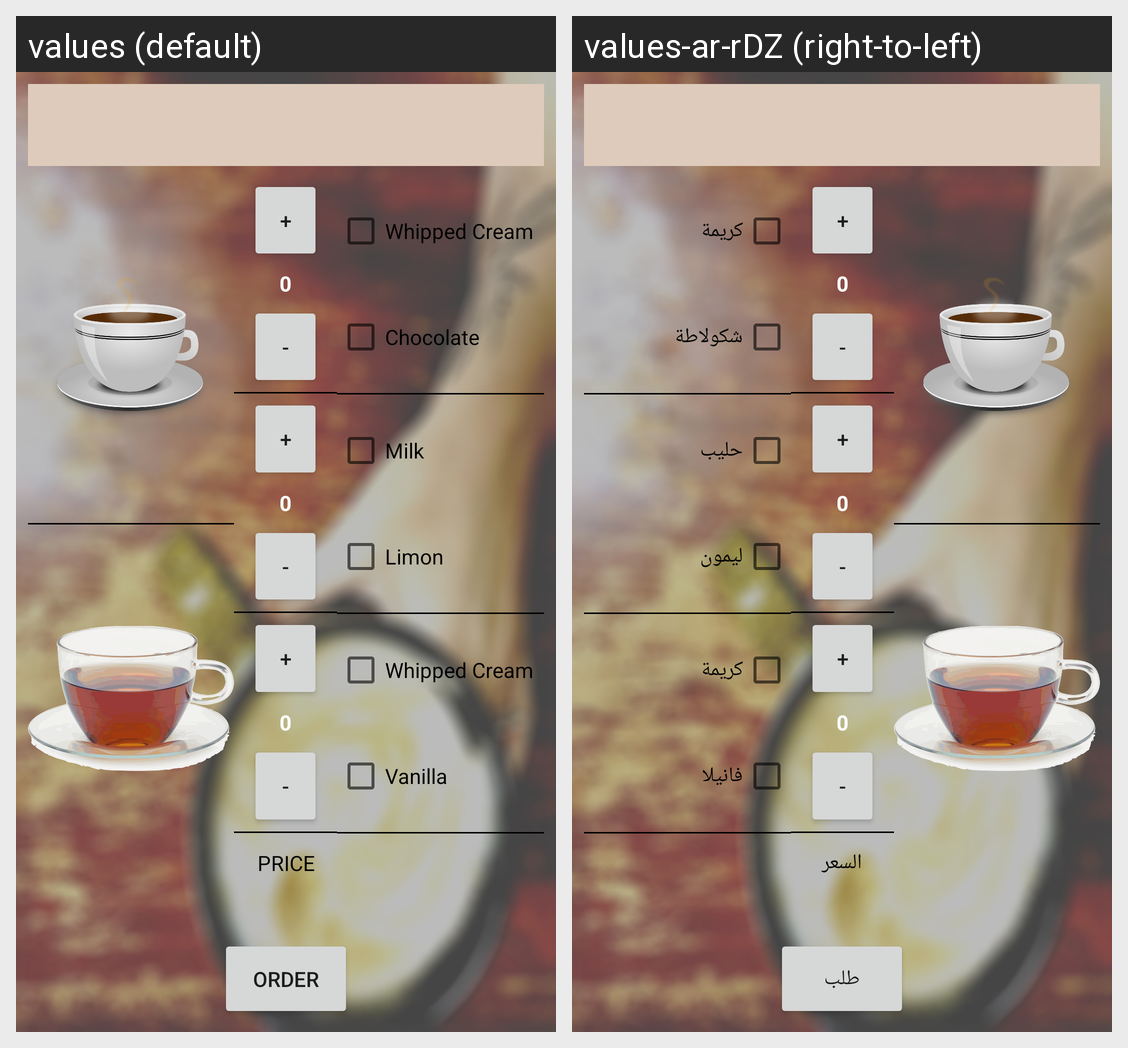

Locale-by-locale string values for the Android screen shown in this grid:
Android screen res/layout/activity_main.xml rendered under 2 locales, left to right: values (default), values-ar-rDZ (right-to-left). Device: Nexus 5 (rendered at 1080×1920; each locale shown at half size, 540×960, under a caption strip naming it); theme AppTheme.
Strings drawn on this screen, with the default value and each locale's value (text and hints the layout hard-codes, and strings that could not be matched under every locale, appear in the picture but are not listed):

whipped_cream
  values: Whipped Cream
  values-ar-rDZ: كريمة

chocolate
  values: Chocolate
  values-ar-rDZ: شكولاطة

milk
  values: Milk
  values-ar-rDZ: حليب

limon
  values: Limon
  values-ar-rDZ: ليمون

vanilla
  values: Vanilla
  values-ar-rDZ: فانيلا

price
  values: PRICE
  values-ar-rDZ: السعر

order
  values: ORDER
  values-ar-rDZ: طلب
